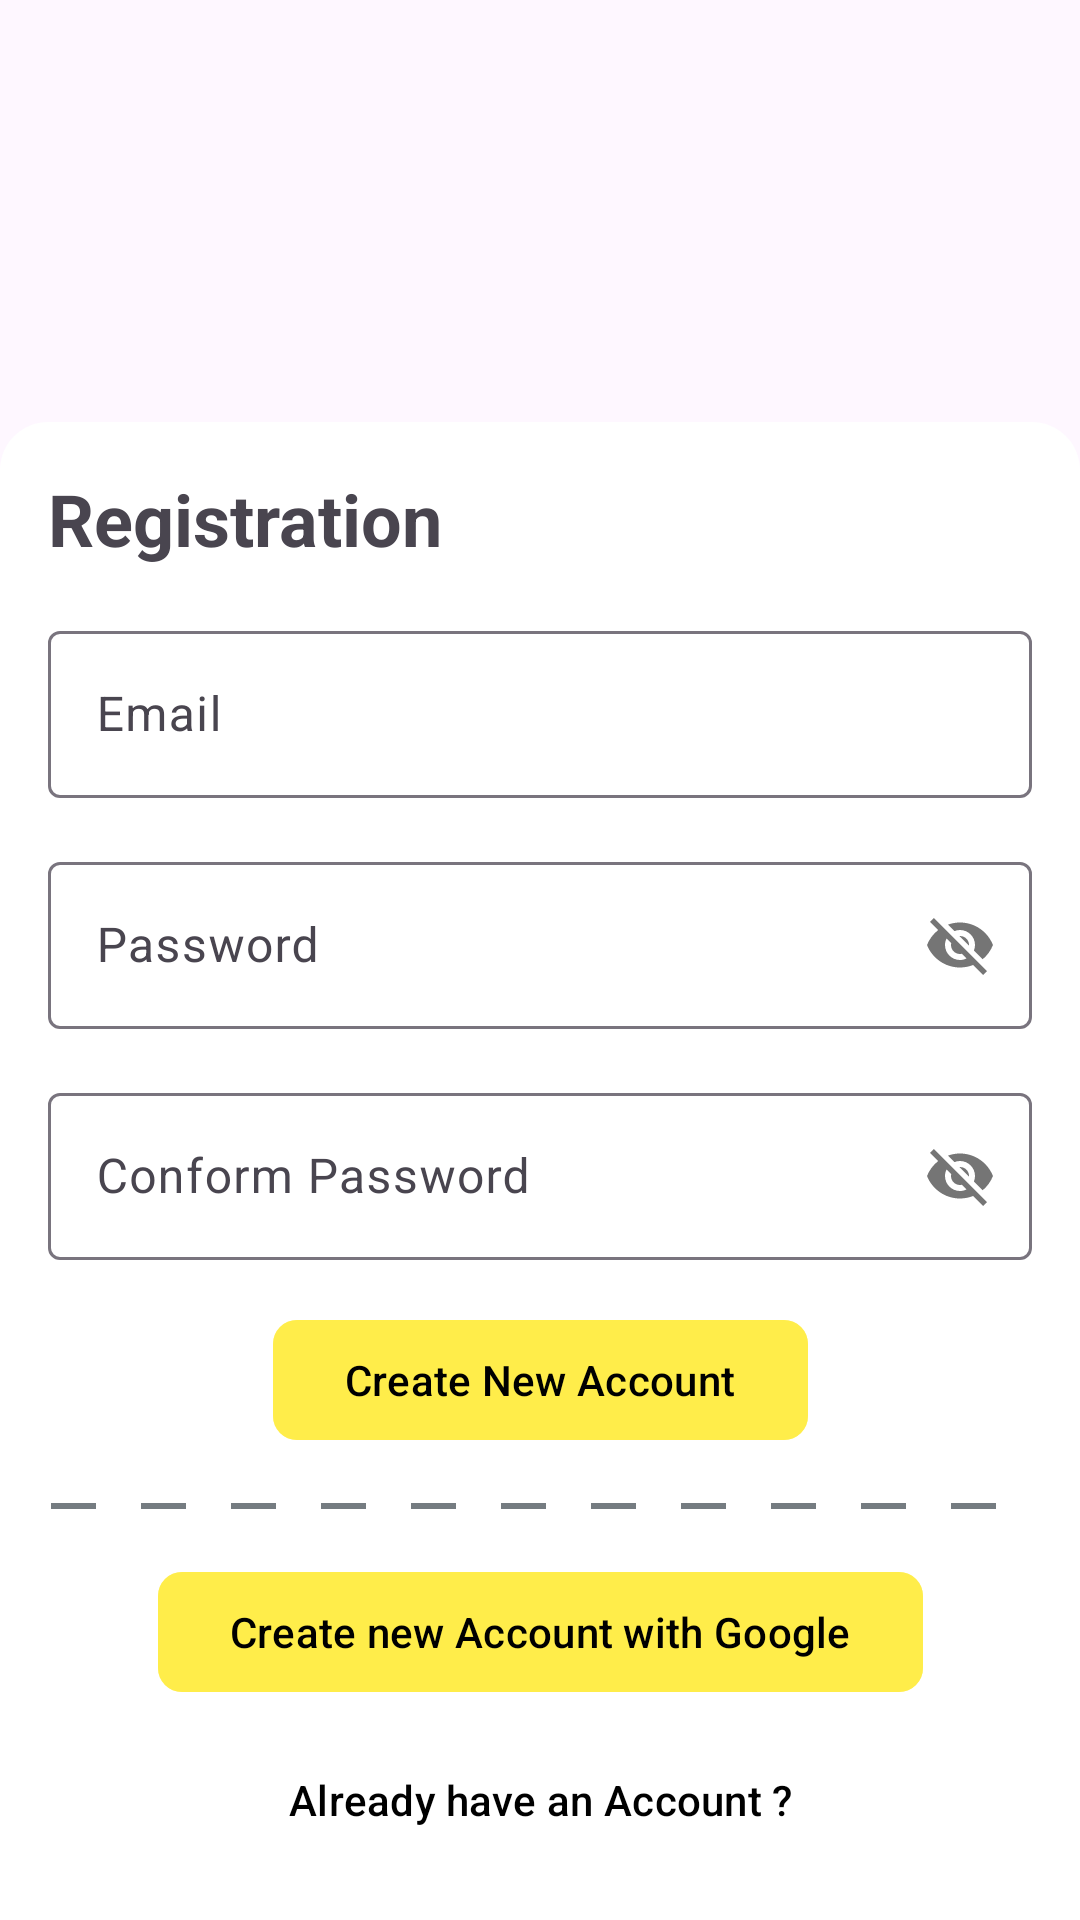

Here is an Android app screen rendered from its layout file. Give the layout XML and the strings, colors and styles it references.
<!-- AndroidManifest.xml: application theme Theme.Notesandroid -->
<!-- res/layout/activity_create_user.xml -->
<?xml version="1.0" encoding="utf-8"?>
<layout>

    <androidx.constraintlayout.widget.ConstraintLayout xmlns:android="http://schemas.android.com/apk/res/android"
        xmlns:app="http://schemas.android.com/apk/res-auto"
        xmlns:tools="http://schemas.android.com/tools"
        android:layout_width="match_parent"
        android:layout_height="match_parent"
        tools:context=".ui.fragment.LoginFragment">

        <ImageView
            android:layout_width="match_parent"
            android:layout_height="match_parent"
            android:contentDescription="@string/bg"
            android:scaleType="centerCrop"
            android:src="@drawable/login_bg" />


        <androidx.constraintlayout.widget.ConstraintLayout
            android:layout_width="match_parent"
            android:layout_height="wrap_content"
            android:background="@drawable/login_card"
            android:padding="@dimen/_16dp"
            app:layout_constraintBottom_toBottomOf="parent">

            <TextView
                android:id="@+id/tvTitle"
                android:layout_width="wrap_content"
                android:layout_height="wrap_content"
                android:text="@string/registration"
                android:textSize="@dimen/_24sp"
                android:textStyle="bold"
                app:layout_constraintStart_toStartOf="parent"
                app:layout_constraintTop_toTopOf="parent" />

            <com.google.android.material.textfield.TextInputLayout
                android:id="@+id/edEmailLayout"
                style="@style/Widget.Material3.TextInputLayout.OutlinedBox"
                android:layout_width="match_parent"
                android:layout_height="wrap_content"
                android:layout_marginTop="@dimen/_16dp"
                app:errorContentDescription="This field is Required"
                app:layout_constraintTop_toBottomOf="@id/tvTitle">

                <com.google.android.material.textfield.TextInputEditText
                    android:id="@+id/edEmail"
                    android:layout_width="match_parent"
                    android:layout_height="wrap_content"
                    android:hint="@string/email"
                    android:maxLines="1" />

            </com.google.android.material.textfield.TextInputLayout>

            <com.google.android.material.textfield.TextInputLayout
                android:id="@+id/edPasswordLayout"
                style="@style/Widget.Material3.TextInputLayout.OutlinedBox"
                android:layout_width="match_parent"
                android:layout_height="wrap_content"
                android:layout_marginTop="@dimen/_16dp"
                app:errorContentDescription="Please enter Password"
                app:layout_constraintTop_toBottomOf="@id/edEmailLayout"
                app:passwordToggleEnabled="true">

                <com.google.android.material.textfield.TextInputEditText
                    android:id="@+id/edPassword"
                    android:layout_width="match_parent"
                    android:layout_height="wrap_content"
                    android:hint="@string/password"
                    android:maxLines="1" />

            </com.google.android.material.textfield.TextInputLayout>

            <com.google.android.material.textfield.TextInputLayout
                android:id="@+id/edConfPasswordLayout"
                style="@style/Widget.Material3.TextInputLayout.OutlinedBox"
                android:layout_width="match_parent"
                android:layout_height="wrap_content"
                android:layout_marginTop="@dimen/_16dp"
                app:errorContentDescription="Please enter Password"
                app:layout_constraintTop_toBottomOf="@id/edPasswordLayout"
                app:passwordToggleEnabled="true">

                <com.google.android.material.textfield.TextInputEditText
                    android:id="@+id/edConfPassword"
                    android:layout_width="match_parent"
                    android:layout_height="wrap_content"
                    android:hint="@string/conform_password"
                    android:maxLines="1" />

            </com.google.android.material.textfield.TextInputLayout>

            <com.google.android.material.button.MaterialButton
                android:id="@+id/btnCreateUser"
                android:layout_width="wrap_content"
                android:layout_height="wrap_content"
                android:layout_marginTop="@dimen/_16dp"
                android:backgroundTint="?attr/colorAccent"
                android:text="@string/create_new_account"
                android:textColor="@color/black"
                app:cornerRadius="@dimen/_8dp"
                app:layout_constraintEnd_toEndOf="parent"
                app:layout_constraintStart_toStartOf="parent"
                app:layout_constraintTop_toBottomOf="@id/edConfPasswordLayout" />

            <View
                android:id="@+id/cardHorizontalLine"
                android:layout_width="match_parent"
                android:layout_height="20dp"
                android:layout_marginTop="@dimen/_8dp"
                android:background="@drawable/horizontal_dotted_line"
                app:layout_constraintTop_toBottomOf="@id/btnCreateUser" />

            <com.google.android.material.button.MaterialButton
                android:id="@+id/loginWithGoogle"
                android:layout_width="wrap_content"
                android:layout_height="wrap_content"
                android:layout_marginTop="@dimen/_8dp"
                android:backgroundTint="?attr/colorAccent"
                android:drawableLeft="@drawable/googleg_standard_color_18"
                android:text="@string/create_new_account_with_google"
                android:textColor="@color/black"
                app:cornerRadius="@dimen/_8dp"
                app:layout_constraintEnd_toEndOf="parent"
                app:layout_constraintStart_toStartOf="parent"
                app:layout_constraintTop_toBottomOf="@id/cardHorizontalLine"
                tools:ignore="RtlHardcoded" />

            <com.google.android.material.button.MaterialButton
                android:id="@+id/newUser"
                android:layout_width="wrap_content"
                android:layout_height="wrap_content"
                android:layout_marginTop="@dimen/_8dp"
                android:backgroundTint="@android:color/transparent"
                android:text="@string/already_have_an_account"
                android:textColor="@color/black"
                app:layout_constraintEnd_toEndOf="parent"
                app:layout_constraintStart_toStartOf="parent"
                app:layout_constraintTop_toBottomOf="@id/loginWithGoogle" />

        </androidx.constraintlayout.widget.ConstraintLayout>


    </androidx.constraintlayout.widget.ConstraintLayout>
</layout>
<!-- resources referenced by this layout -->
<resources>
  <color name="black">#FF000000</color>
  <dimen name="_16dp">16dp</dimen>
  <dimen name="_24sp">24sp</dimen>
  <dimen name="_8dp">8dp</dimen>
  <!-- drawable horizontal_dotted_line (drawable) -->
  <?xml version="1.0" encoding="utf-8"?>
  <shape xmlns:android="http://schemas.android.com/apk/res/android"
          android:shape="line">
      <stroke
              android:width="2dp"
              android:color="#FF757C81"
              android:dashWidth="15dp"
              android:dashGap="15dp"/>
  </shape>
  <!-- drawable login_card (drawable) -->
  <?xml version="1.0" encoding="utf-8"?>
  <shape xmlns:android="http://schemas.android.com/apk/res/android">
      <solid android:color="#FFFFFF" /> 
      <corners android:topLeftRadius="16dp" android:topRightRadius="16dp" /> 
      <padding android:left="0dp" android:top="0dp" android:right="0dp" android:bottom="0dp" /> 
  </shape>
  <string name="already_have_an_account">Already have an Account ?</string>
  <string name="bg">BG</string>
  <string name="conform_password">Conform Password</string>
  <string name="create_new_account">Create New Account</string>
  <string name="create_new_account_with_google">Create new Account with Google</string>
  <string name="email">Email</string>
  <string name="password">Password</string>
  <string name="registration">Registration</string>
  <style name="Theme.Notesandroid" parent="Base.Theme.Notesandroid" />
  <style name="Base.Theme.Notesandroid" parent="Theme.Material3.DayNight.NoActionBar">
          
          
          <item name="colorAccent">#B5FFEB3B</item>
          <item name="myColor">#FFEB3B</item>
          <item name="colorOnBackground">#F8F8F8</item>
          <item name="colorSurface">#F8F8F8</item>
          <item name="colorOnPrimary">#000000</item>
          <item name="navIcon">#000000</item>
      </style>
</resources>
